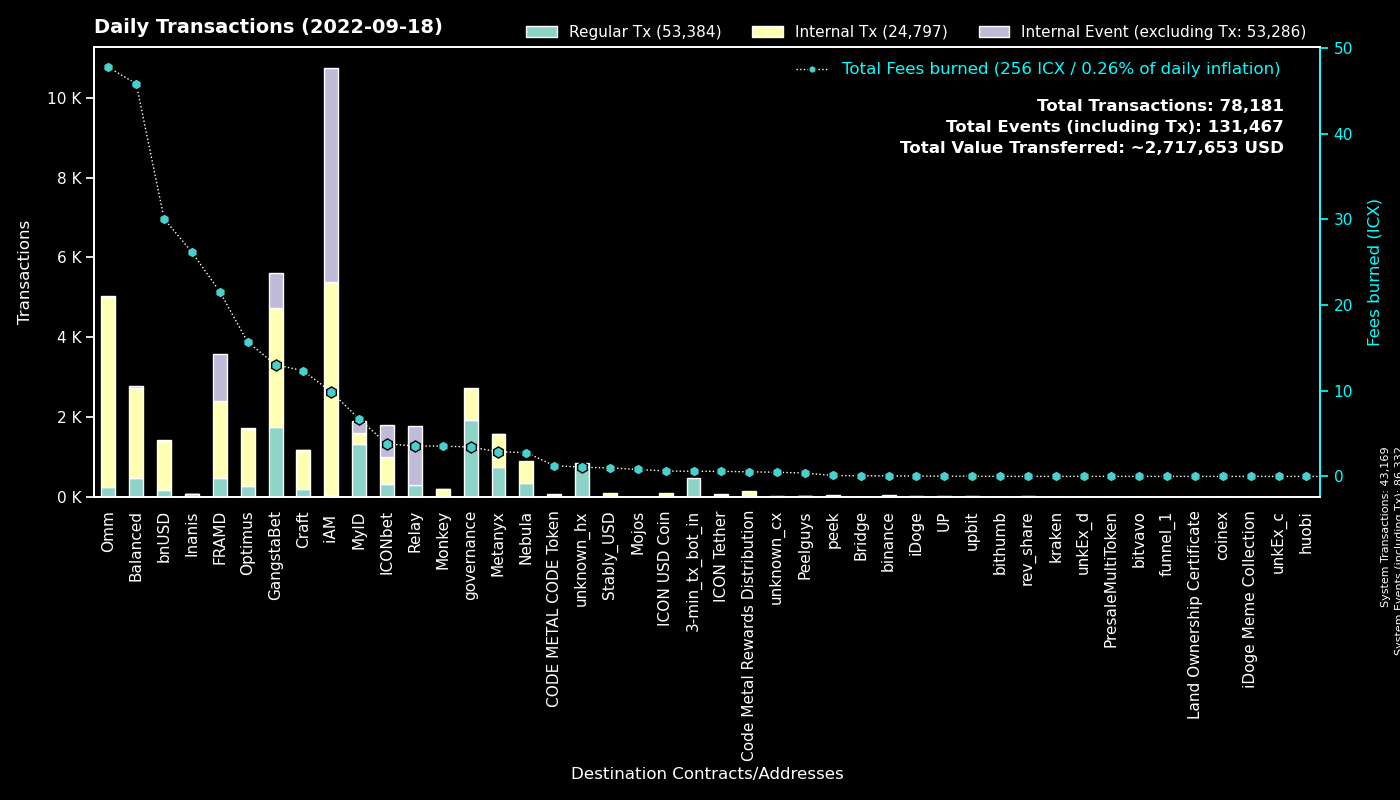

The file beside this chart, header and first rows:
to, Regular Tx, Fees burned, to_def, Internal Tx, Internal Event (excluding Tx), group
0, 43162, 0.0, System, 7, 43163, System
cx00000000000000000000000000000000000000…, 1923, 3.43, governance, 802, 0, governance
cxe5c2c460364acc5f8c1d5ca925930043d8d9c9…, 1483, 6.874, GangstaBet Crown, 1531, 0, GangstaBet
cx369a5f4ce4f4648dfc96ba0c8229be0693b4ec…, 748, 2.873, Metanyx, 835, 1, Metanyx
hx92b7608c53825241069a280982c4d92e1b228c…, 720, 1.145, MyID_related_2, 0, 0, MyID
hx11de4e28be4845de3ea392fd8d758655bf766c…, 480, 0.6, 3-min_tx_bot_in, 0, 0, 3-min_tx_bot_in
cx2aa9b28a657e3121b75d3d4fe65e569398645d…, 433, 11.24, FRAMD Token, 870, 120, FRAMD
cx9e3cadcc1a4be3323ea23371b84575abb32703…, 317, 0.6511, MyID_1, 0, 317, MyID
cx087b4164a87fdfb7b714f3bafe9dfb050fd6b1…, 304, 3.56, Relay_1, 0, 1463, Relay
cxd47f7d943ad76a0403210501dab03d4daf1f68…, 254, 2.794, ICONbet? Blackjack, 446, 645, ICONbet
cx85954d0dae92b63bf5cba03a59ca4ffe687bad…, 245, 1.658, NebulaMultiToken, 269, 0, Nebula
cx694e8c9f1a05c8c3719f30d46b97697960e428…, 173, 1.628, MyID_2, 173, 0, MyID
cx88fd7df7ddff82f7cc735c871dc519838cb235…, 162, 30.06, bnUSD, 1249, 21, bnUSD
cxcb455f26a2c01c686fa7f30e1e3661642dd53c…, 136, 34.13, omm_lending, 4091, 0, Omm
cx2dc662031f3d62bcdba4f63e9bf827767c8475…, 107, 1.84, GangstaBet Skill, 840, 867, GangstaBet
cxba62bb61baf8dd8b6a04633fe33806547785a0…, 104, 3.28, MyID_3, 104, 0, MyID
cx2609b924e33ef00b648a409245c7ea394c4678…, 97, 12.59, balanced_sicx, 556, 5, Balanced
cx57d7acf8b5114b787ecdd99ca460c2272e4d91…, 95, 0.9668, NebulaPlanetToken, 233, 0, Nebula
cx9c4698411c6d9a780f605685153431dcda0460…, 93, 0.6892, Auction, 297, 3, Craft
cxaa99a164586883eed0322d62a31946dfa9491f…, 91, 7.088, optimus_rewards, 342, 2, Optimus
cxa0af3165c08318e988cb30993b3048335b94af…, 87, 1.786, optimus_baln, 248, 0, Optimus
cx1a29259a59f463a67bb2ef84398b30ca56b583…, 82, 12.06, omm_token, 619, 41, Omm
cxf61cd5a45dc9f91c15aa65831a30a90d59a096…, 80, 7.995, balanced_baln, 436, 23, Balanced
cx7ecb16e4c143b95e01d05933c17cb986cfe618…, 64, 10.86, CraftRewards, 598, 10, Craft
cx28b2ec885b50c8a93da752f2d0467a67127a70…, 64, 1.224, CROWN, 257, 1, GangstaBet
cx66d4d90f5f113eba575bf793570135f9b10cec…, 62, 2.406, balanced_loans, 125, 0, Balanced
cx21e94c08c03daee80c25d8ee3ea22a20786ec2…, 62, 14.88, Balanced Router, 602, 26, Balanced
cx10d59e8103ab44635190bd4139dbfd682fa2d0…, 60, 4.09, balanced_rewards, 217, 0, Balanced
cxe971c0a92c58db502e4a224efc6ba311eb1c17…, 60, 25.93, Inanis Treasury, 4, 2, Inanis
hxc4193cda4a75526bf50896ec242d6713bb6b02…, 49, 0.06125, binance_hot, 0, 0, binance
cxb0b6f777fba13d62961ad8ce11be7ef6c4b2bc…, 45, 0.5614, ICONbet? DAOdice(new), 161, 135, ICONbet
cx14002628a4599380f391f708843044bc93dce2…, 44, 9.648, iAM Div, 5334, 5348, iAM
cx203d9cd2a669be67177e997b8948ce2c35caff…, 44, 3.136, balanced_dividends, 240, 0, Balanced
cx785d504f44b5d2c8dac04c5a1ecd75f18ee57d…, 40, 1.651, Finance Token, 121, 0, Optimus
cx30f18d26f45d990112a4cd4825c0b79af73aac…, 40, 10.32, Yetis, 1069, 1045, FRAMD
cx7b1843b7ef5368a080ccf59c0a9d1bdec474f9…, 39, 1.749, optimus_dividends, 399, 0, Optimus
cx44250a12074799e26fdeee75648ae47e2cc842…, 38, 0.4588, balanced_governance, 36, 0, Balanced
cx8683d50b9f53275081e13b64fba9d6a56b7c57…, 37, 0.1633, gangstabet_trade, 52, 0, GangstaBet
cx5f1cc357f2304fb2646e20211adbe137ab5852…, 34, 0.1339, GangstaBet Golden Key, 33, 0, GangstaBet
cx6139a27c15f1653471ffba0b4b88dc15de7e32…, 30, 2.795, gangstabet_token, 245, 9, GangstaBet
cx82c8c091b41413423579445032281bca5ac14f…, 25, 0.08013, Craft, 25, 2, Craft
cxcc711062b732ed14954008da8a5b5193b4d486…, 24, 0.0444, peek_1, 0, 0, peek
cxbb2871f468a3008f80b08fdde5b8b951583acf…, 24, 0.9933, Stably_USD, 81, 0, Stably_USD
cx6c8897b59a8e4a3f14865d74c1cc7a80fe82a4…, 23, 3.54, Monkey, 166, 2, Monkey
cx943cf4a4e4e281d82b15ae0564bbdcbf8114b3…, 19, 0.1561, NebulaSpaceshipToken, 40, 0, Nebula
cx8190de91c8831f382dcabdbc87968448380c48…, 14, 0.2601, Omm Governance Manager, 14, 0, Omm
cx43e2eec79eb76293c298f2b17aec06097be606…, 13, 0.1777, balanced_staking, 37, 0, Balanced
cxae3034235540b924dfcc1b45836c293dcc82bf…, 13, 0.6349, ICON USD Coin, 93, 0, ICON USD Coin
cx38fd2687b202caf4bd1bda55223578f39dbb65…, 11, 0.2693, ICONbet? Mini Roulette(new), 40, 22, ICONbet
cx841f29ec6ce98b527d49a275e87d427627f1af…, 10, 0.9931, OMM Delegation, 0, 0, Omm
cxd1f08a2967de6374f52408396bfe2fe8183b28…, 10, 1.26, CODE METAL CODE Token, 69, 0, CODE METAL CODE Token
cx2e6d0fc0eca04965d06038c8406093337f085f…, 10, 0.6744, Craft, 46, 0, Craft
hx133323c2e990994816b548a9e7eb080a5eac80…, 9, 0.01125, unknown_hx, 0, 0, unknown_hx
cxcaef4255ec5cb784594655fa5ff62ce09a4f8d…, 8, 0.06313, peek_3, 8, 0, peek
hx6b91c8dea3114de74ecfa85908b875778c2b59…, 8, 0.01, unknown_hx, 0, 0, unknown_hx
hx43e3eead128dcbf346ed17b3031fa971b2022f…, 7, 0.00875, unknown_hx, 0, 0, unknown_hx
hx6d14b2b77a9e73c5d5804d43c7e3c3416648ae…, 7, 0.00875, bithumb_3, 0, 0, bithumb
hxbb984f278abd66ae2155edbd91f8c87ce98411…, 7, 0.00875, unknown_hx, 0, 0, unknown_hx
cx3a36ea1f6b9aa3d2dd9cb68e8987bcc3aabaaa…, 7, 0.5899, ICON Tether, 60, 0, ICON Tether
hx68646780e14ee9097085f7280ab137c3633b4b…, 6, 0.0075, kraken_hot, 0, 0, kraken
... 534 more rows
